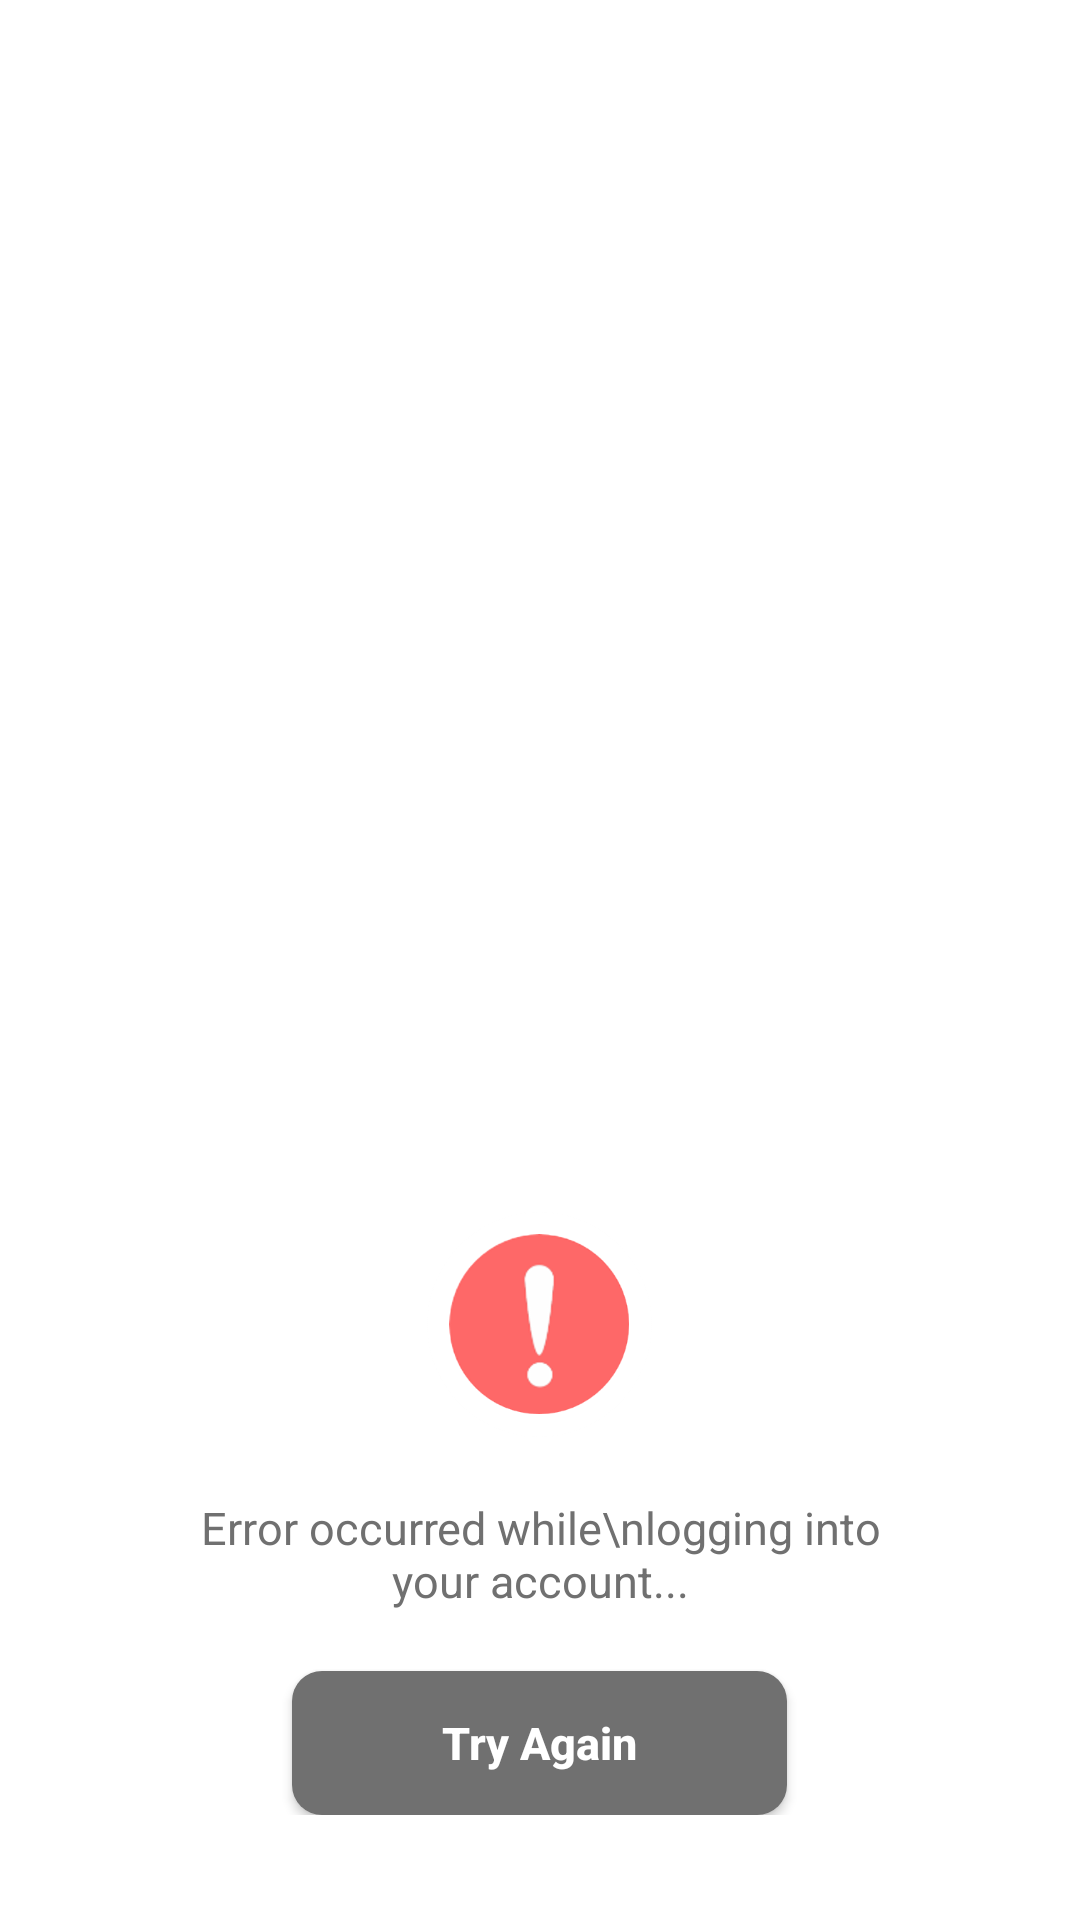

Write the Android layout XML for this screen, with the resource values it uses.
<!-- AndroidManifest.xml: application theme Theme.UnifyMobile -->
<!-- res/layout/error_alert_dialog2.xml -->
<?xml version="1.0" encoding="utf-8"?>
<RelativeLayout xmlns:android="http://schemas.android.com/apk/res/android"
    android:layout_width="match_parent"
    android:layout_height="wrap_content"
    android:gravity="bottom">

    <RelativeLayout
        android:layout_width="wrap_content"
        android:layout_height="wrap_content"
        android:layout_centerHorizontal="true"
        android:background="@drawable/bg_dialog_light"
        android:layout_marginTop="35dp"
        android:paddingLeft="60dp"
        android:paddingRight="60dp"
        android:paddingBottom="35dp">

        <TextView
            android:id="@+id/tvDialogMessage"
            android:layout_width="wrap_content"
            android:layout_height="wrap_content"
            android:layout_centerHorizontal="true"
            android:layout_marginTop="60dp"
            android:gravity="center_horizontal"
            android:text="Error occurred while\nlogging into your account..."
            android:textAlignment="center"
            android:textColor="@color/grey_regular"
            android:textSize="15sp" />

        <Button
            android:id="@+id/btnAction"
            android:layout_width="wrap_content"
            android:layout_height="wrap_content"
            android:layout_below="@id/tvDialogMessage"
            android:layout_centerHorizontal="true"
            android:layout_marginTop="20dp"
            android:background="@drawable/button_bg_light_active_rad_10"
            android:paddingLeft="50dp"
            android:paddingRight="50dp"
            android:text="Try Again"
            android:textAllCaps="false"
            android:textColor="@color/white"
            android:textSize="15sp"
            android:textStyle="bold" />

    </RelativeLayout>

    <ImageView
        android:id="@+id/imgViewDialogType"
        android:layout_width="75dp"
        android:layout_height="75dp"
        android:layout_centerHorizontal="true"
        android:scaleType="centerCrop"
        android:src="@drawable/alert_error" />

</RelativeLayout>
<!-- resources referenced by this layout -->
<resources>
  <color name="grey_regular">#707070</color>
  <color name="white">#FFFFFFFF</color>
  <!-- drawable alert_error: png bitmap (drawable-v24, 18872 bytes) -->
  <!-- drawable bg_dialog_light (drawable) -->
  <?xml version="1.0" encoding="utf-8"?>
  <shape xmlns:android="http://schemas.android.com/apk/res/android">
  
  <solid
      android:color="#F0FFFFFF"/>
  
  <corners
      android:radius="10dp"/>
  
  </shape>
  <!-- drawable button_bg_light_active_rad_10 (drawable) -->
  <?xml version="1.0" encoding="utf-8"?>
  <shape xmlns:android="http://schemas.android.com/apk/res/android">
  
      <solid
          android:color="#707070"/>
  
      <corners
          android:radius="10dp"/>
  
  </shape>
  <style name="Theme.UnifyMobile" parent="Theme.MaterialComponents.DayNight.NoActionBar">
          
          <item name="colorPrimary">@color/grey_regular</item>
          <item name="colorPrimaryVariant">@color/teal_700</item>
          <item name="colorOnPrimary">@color/grey_regular</item>
          
          <item name="colorSecondary">@color/teal_700</item>
          <item name="colorSecondaryVariant">@color/teal_700</item>
          <item name="colorOnSecondary">@color/black</item>
          
          <item name="android:statusBarColor" tools:targetApi="l">@color/white</item>
          <item name="android:windowLightStatusBar">true</item>
          <item name="android:windowDisablePreview">true</item>
          
      </style>
  <color name="teal_700">#FF018786</color>
  <color name="black">#FF000000</color>
</resources>
